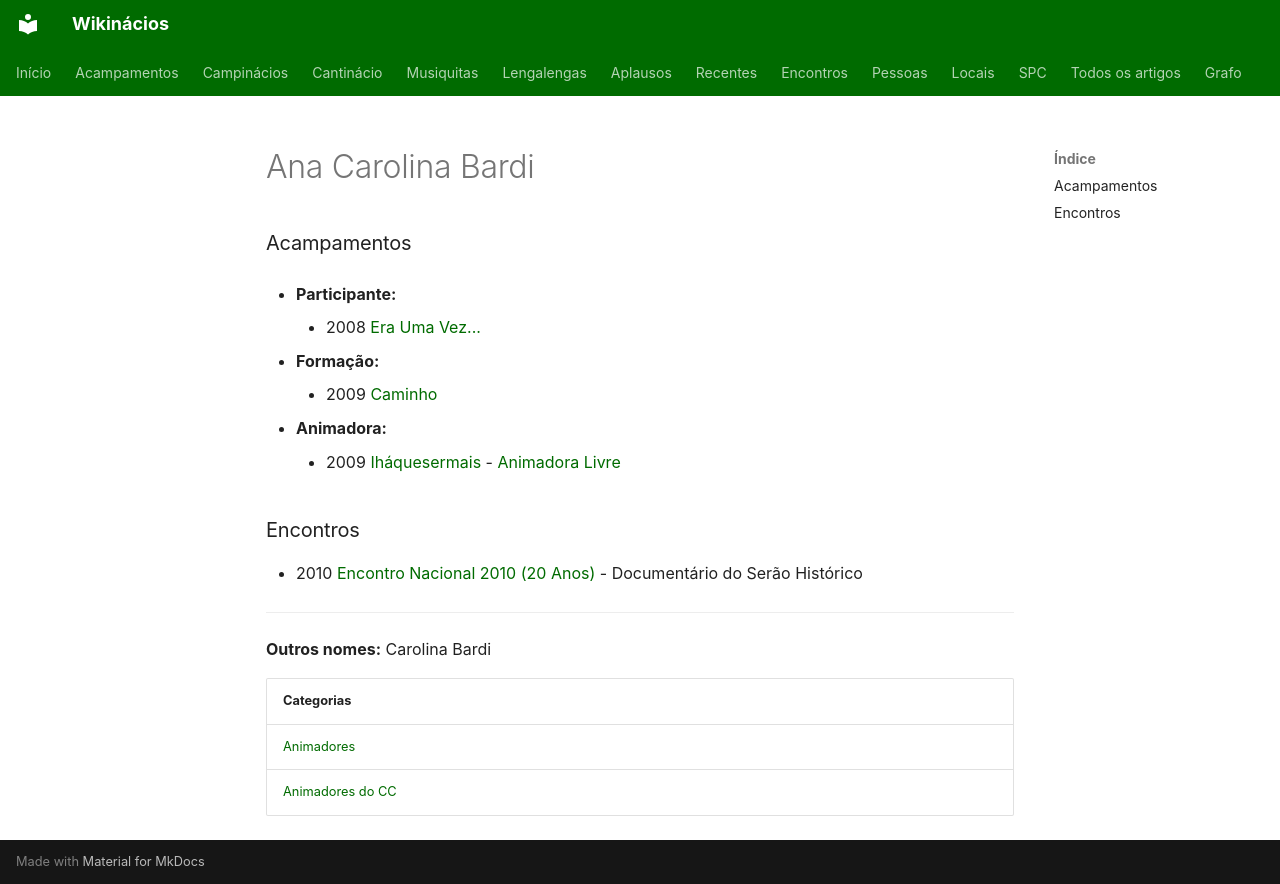

repository: neteinstein/Campinacios · page: Pessoas/A/Ana Carolina Bardi.html · generator: mkdocs

# Ana Carolina Bardi

### Acampamentos

- **Participante:**
    - 2008 [Era Uma Vez...](../../Acampamentos/2008/Era%20Uma%20Vez....md)

- **Formação:**
    - 2009 [Caminho](../../Acampamentos/2009/Caminho.md)

- **Animadora:**
    - 2009 [Iháquesermais](../../Acampamentos/2009/Ih%C3%A1quesermais.md) - [Animadora Livre](../../Cargos/Animador%20Livre.md)

### Encontros

- 2010 [Encontro Nacional 2010 (20 Anos)](../../Encontros/Encontro%20Nacional%202010%20%2820%20Anos%29.md) - Documentário do Serão Histórico

---

**Outros nomes:** Carolina Bardi

| Categorias |
| --- |
| [Animadores](../../Categorias/Animadores.md) |
| [Animadores do CC](../../Categorias/Animadores%20do%20CC.md) |
